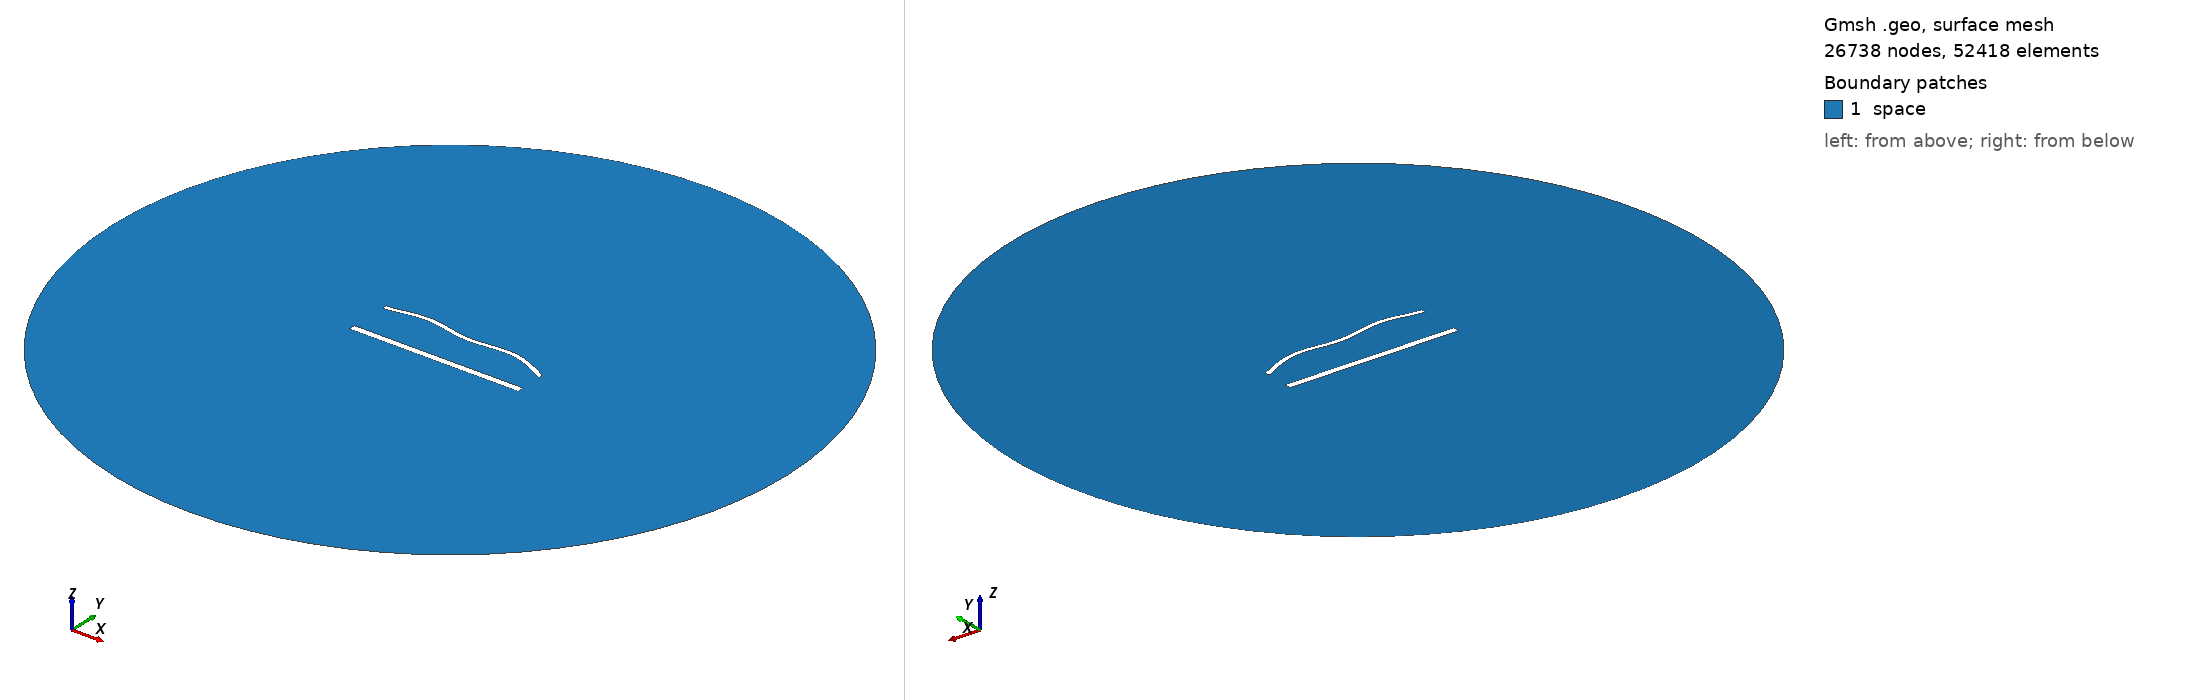

Gmsh geometry script, surface-meshed: 26738 nodes, 52418 surface elements. Boundary patches (legend numbers): 1 space. Left view from above one corner, right view from below the opposite corner. Legend entries are the model's physical surfaces. The drawing asked Gmsh for element sizes between 1% and 20% of the model's largest extent; the script's own settings can give other sizes.

=== 1806.geo (drawn) ===
//---------------------------------------
// Geometry kernel
//---------------------------------------

SetFactory("OpenCASCADE");



//---------------------------------------
// Parameters of the geometry
//---------------------------------------

// Overetch of the upper plate
overetch = 0.5;

// Distance between the plates
distance = 25.0;

// Discretization over the x axis (for the deformation)
nx = 50; 

// Length of the plate
L = 100 - overetch; 

// Number of modes
n = 4; 

// 1st mode coefficient
coeff(1) = -1.5;
beta(1) = 0.596864 * 3.1415926535 / L;

// 2nd mode coefficient
coeff(2) = 1.5;
beta(2) = 1.49418 * 3.1415926535 / L;

// 3rd mode coefficient
coeff(3) = 0.0;
beta(3) = 2.50025 * 3.1415926535 / L;

// 4th mode coefficient
coeff(4) = 1.5;
beta(4) = 3.49999 * 3.1415926535 / L;



//---------------------------------------
// Upper plate (deformed rectangle)
//---------------------------------------

// Coordiantes of the upper plate
xmin = -50;
xmax = 50 - overetch;

// Height of the upper plate
yheight = 4 - 2 * overetch;

// Indexes of the points
UpperID[] = {};
LowerID[] = {};
LeftID[] = {};
RightID[] = {};

// Point index
p = 1;

// Horizontal edges
For i In {1:nx}
    x = xmin + (i-1)*(xmax - xmin)/(nx-1);

    y_bottom = distance / 2 + overetch;
    For j In {1:n}
        C = (Cosh(beta(j)*L) + Cos(beta(j)*L)) / (Sinh(beta(j)*L) + Sin(beta(j)*L));
        y_bottom  = y_bottom + coeff(j) * (Cosh(beta(j)*(x+50)) - Cos(beta(j)*(x+50)) - C * (Sinh(beta(j)*(x+50)) - Sin(beta(j)*(x+50))));
    EndFor

    y_top = y_bottom + yheight;

    Point(p) = {x, y_top, 0, 1.0};
    UpperID[i] = p;
    p = p + 1;

    Point(p) = {x, y_bottom, 0, 1.0};
    LowerID[i] = p;
    p = p + 1;
EndFor

// Create point lists
UpperPts[] = {}; LowerPts[] = {};
For i In {1:nx}
  UpperPts[] += {UpperID[i]};
  LowerPts[] += {LowerID[i]};
EndFor

// Build splines
Spline(1) = {UpperPts[]};
Spline(2) = {LowerPts[]};
Line(3) = {LowerPts[nx-1], UpperPts[nx-1]};
Line(4) = {LowerPts[0], UpperPts[0]};

// Build the plane surface
Curve Loop(1) = {2, 3, -1, -4};
Plane Surface(1) = {1};



//---------------------------------------
// Lower plate (rectangle)
//---------------------------------------

// Vertices
Point(1001) = {-50, -distance/2, 0, 1.0};
Point(1002) = { 50, -distance/2, 0, 1.0};
Point(1003) = { 50,  -distance/2 + 4, 0, 1.0};
Point(1004) = {-50,  -distance/2 + 4, 0, 1.0};

// Edges
Line(5) = {1001, 1002};
Line(6) = {1002, 1003};
Line(7) = {1003, 1004};
Line(8) = {1004, 1001};

// Plane surface
Line Loop(2) = {5, 6, 7, 8};
Plane Surface(2) = {2}; 



//---------------------------------------
// Outer (fictious) boundary
//---------------------------------------

// Points
Point(1005) = {0, 0, 0};       // Center
Point(1006) = {200, 0, 0};     // Start point
Point(1007) = {0, 200, 0};     // 90 degrees
Point(1008) = {-200, 0, 0};    // 180 degrees
Point(1009) = {0, -200, 0};    // 270 degrees

// Circle arcs (each needs start, center, end)
Circle(9) = {1006, 1005, 1007};
Circle(10) = {1007, 1005, 1008};
Circle(11) = {1008, 1005, 1009};
Circle(12) = {1009, 1005, 1006};

// Plane surface for the entire domain
Curve Loop(3) = {9, 10, 11, 12};
Surface(3) = {3};

// Subtract the plates from the whole domain to obtain the actual domain where we want to solve the equations
BooleanDifference{ Surface{3}; Delete; }{ Surface{1}; Surface{2}; Delete; }




//---------------------------------------
// Transfinite Lines/Curves
//---------------------------------------

// Set the number of points on the boundaries
r = 6;
d = 0.15;

// Plates
Transfinite Curve {1} = 50*r/4 Using Progression 1;
Transfinite Line {2} = 50*r Using Progression 1;
Transfinite Curve {3, 4} = 2*r Using Progression 1+d;
Transfinite Line {5} = 50*r/4 Using Progression 1;
Transfinite Line {7} = 50*r Using Progression 1;
Transfinite Line {6} = 2*r Using Progression 1-d;
Transfinite Line {8} = 2*r Using Progression 1+d;

// Outer boundary
Transfinite Line {9, 10, 11, 12} = 20 Using Progression 1;



//---------------------------------------
// Physical groups
//---------------------------------------                

// Physical curves (boundaries)
Physical Line("force_segment", 10) = {2};
Physical Line("upper_plate", 11) = {1, 3, 4};
Physical Line("lower_plate", 12) = {5, 6, 7, 8};
Physical Line("boundary", 20) = {9, 10, 11, 12};

// Physical Surfaces
Physical Surface("space", 30) = {3};



//---------------------------------------
// 6. Generate the Mesh
//---------------------------------------

// 2D mesh generation
Mesh 2;
